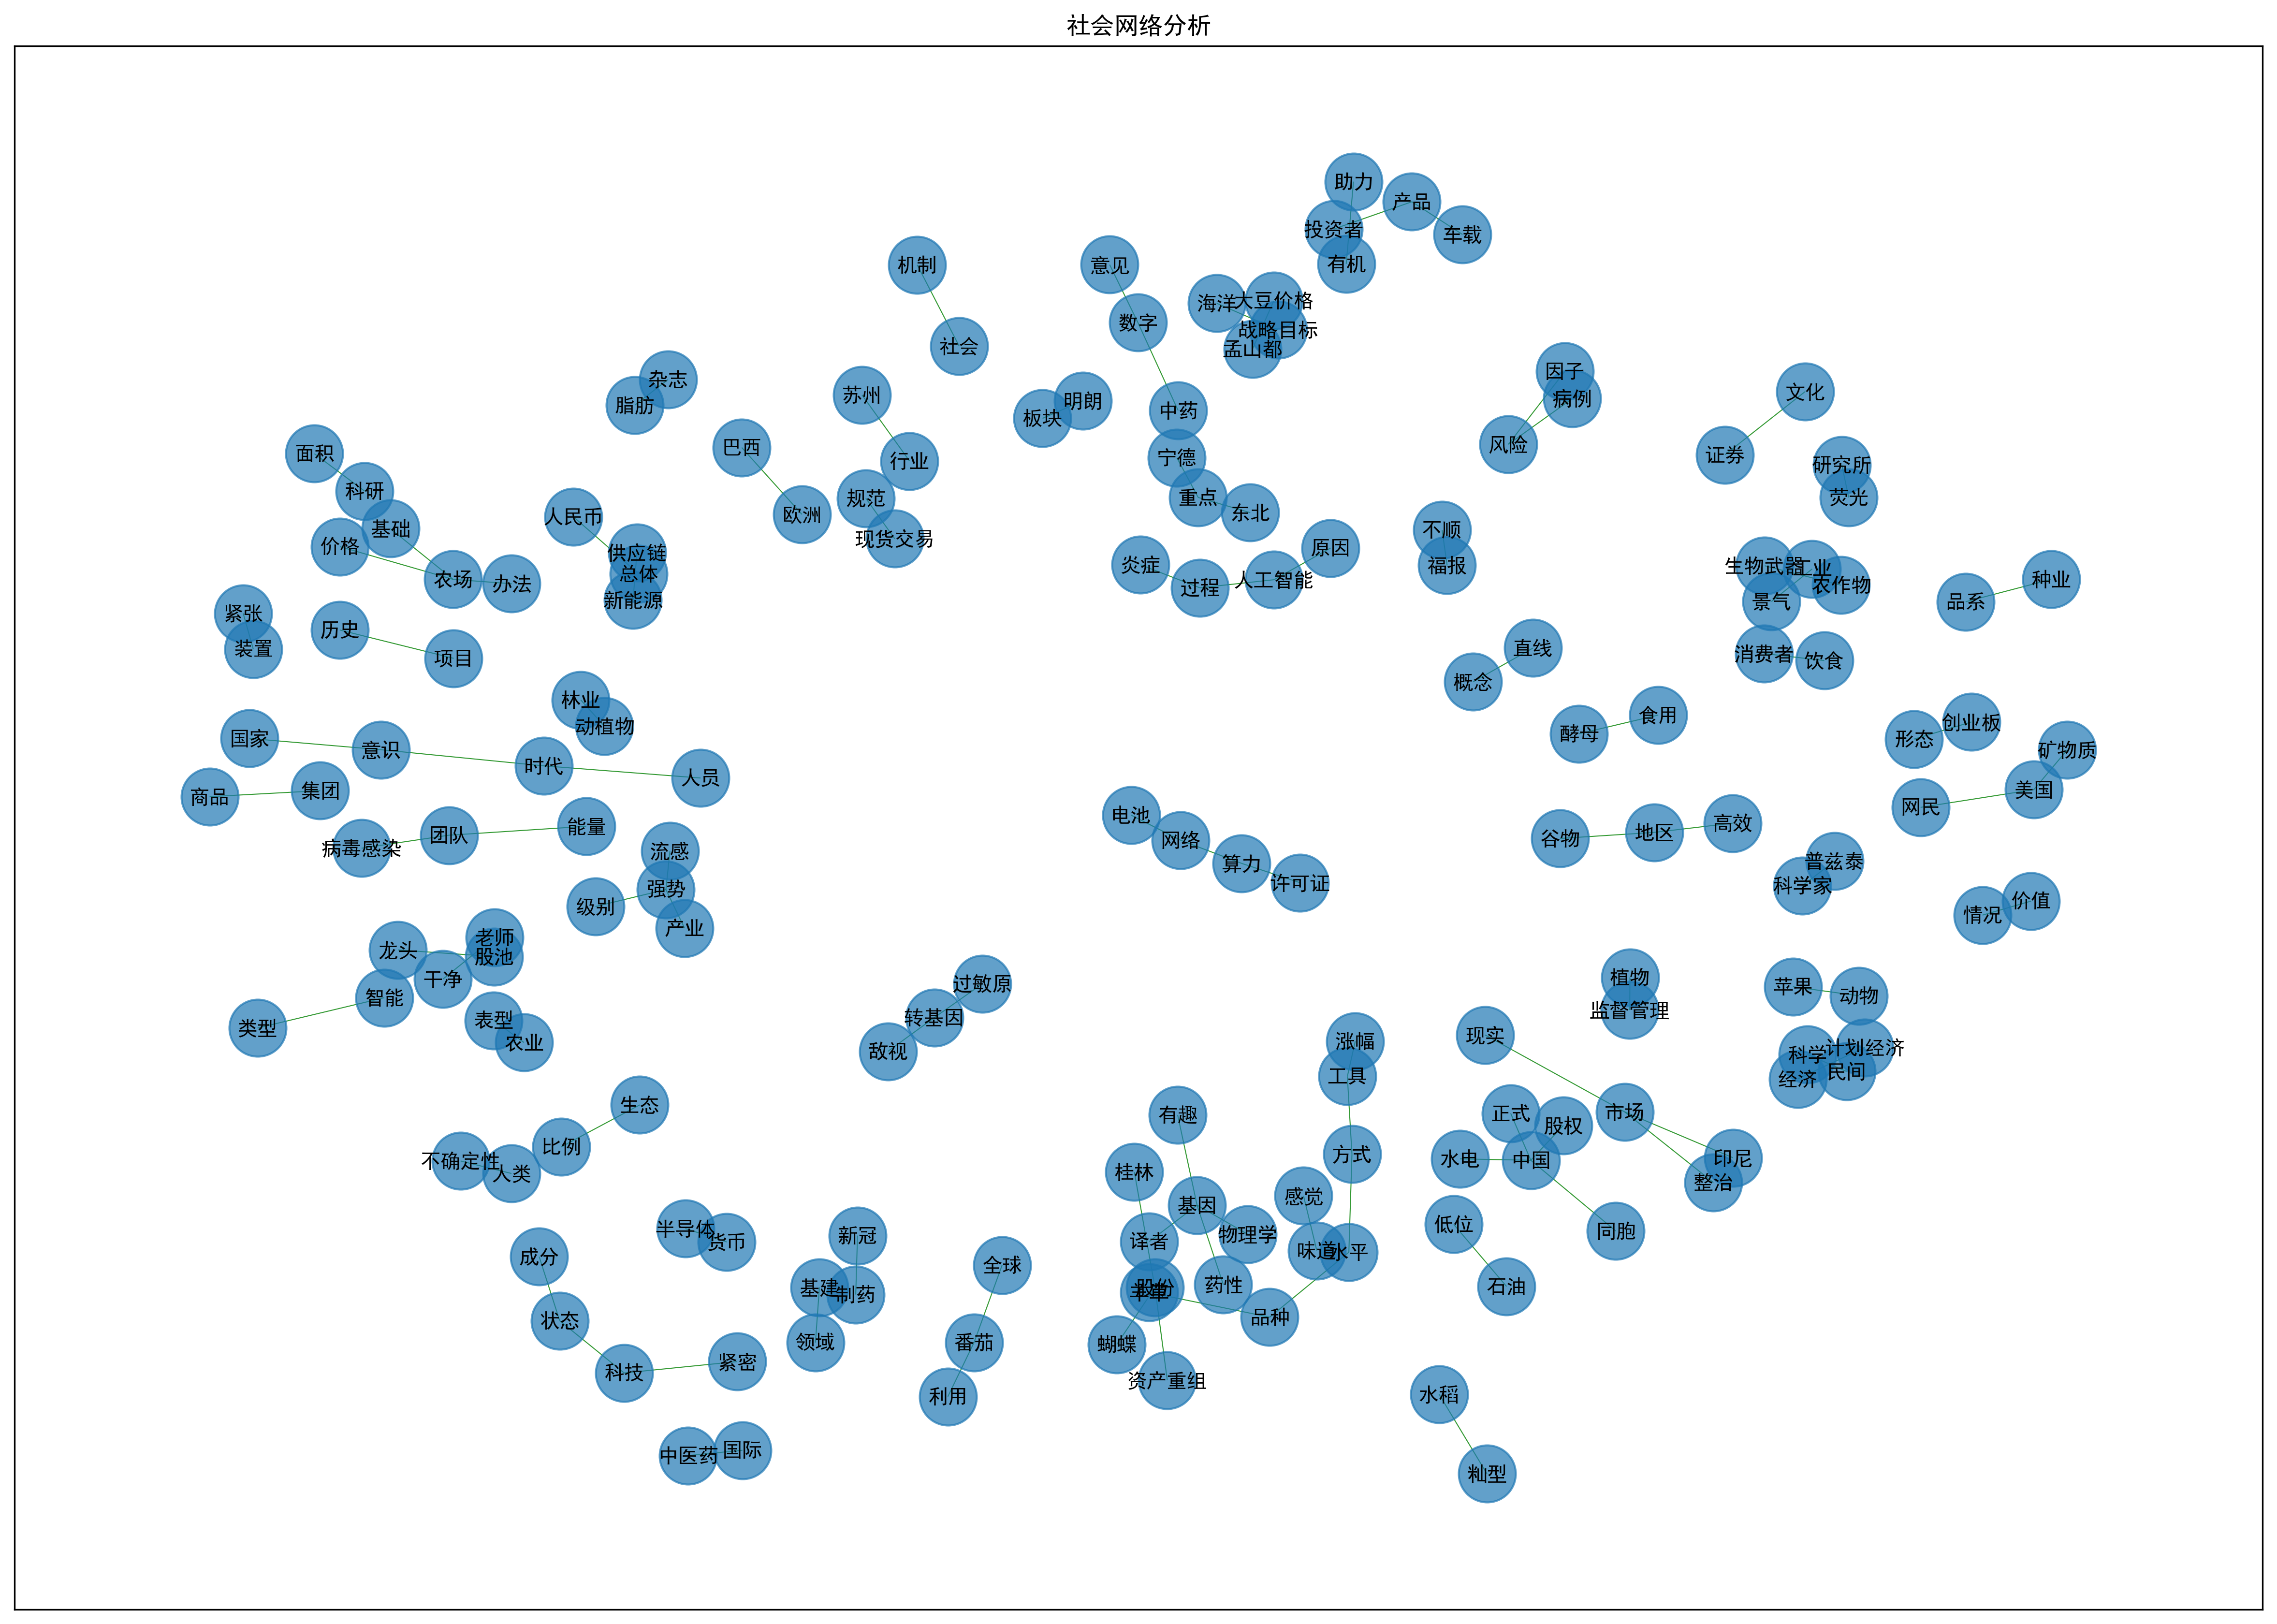

This chart was generated by the following Python code:
import networkx as nx
import matplotlib
import matplotlib.pyplot as plt
matplotlib.use('Agg')  # 使用Agg后端

import numpy as np
import pandas as pd

import codecs
from scipy.sparse import coo_matrix
from tqdm import tqdm

# 读取词汇共现数据并构建DataFrame
data = []
with open('word_node.txt', 'r', encoding='utf-8') as f:
    for line in f:
        word1, word2, weight = line.strip().split()
        data.append([word1, word2, int(weight)])

df = pd.DataFrame(data, columns=['source', 'target', 'weight'])
df = df.sort_values(by='weight', ascending=False).iloc[:100]
df = df.drop(['weight'],axis=1)
# 构建社会网络
G = nx.Graph()

# 添加边来构建网络（假设CSV文件有source和target两列）
for _, row in tqdm(df.iterrows(), total=df.shape[0]):
    G.add_edge(row['source'], row['target'])

# 可视化社会网络
plt.rcParams['font.sans-serif'] = ['SimHei']
plt.figure(figsize=(20, 14), dpi=300)
pos = nx.spring_layout(G, iterations=20)
nx.draw_networkx_nodes(G, pos, alpha=0.7, node_size=800)
nx.draw_networkx_edges(G, pos, width=0.5, alpha=0.8, edge_color='g')
nx.draw_networkx_labels(G, pos, font_family='sans-serif', alpha=1, font_size=10)
plt.title("社会网络分析")
plt.savefig('社会网络分析.png', bbox_inches='tight')
plt.show()